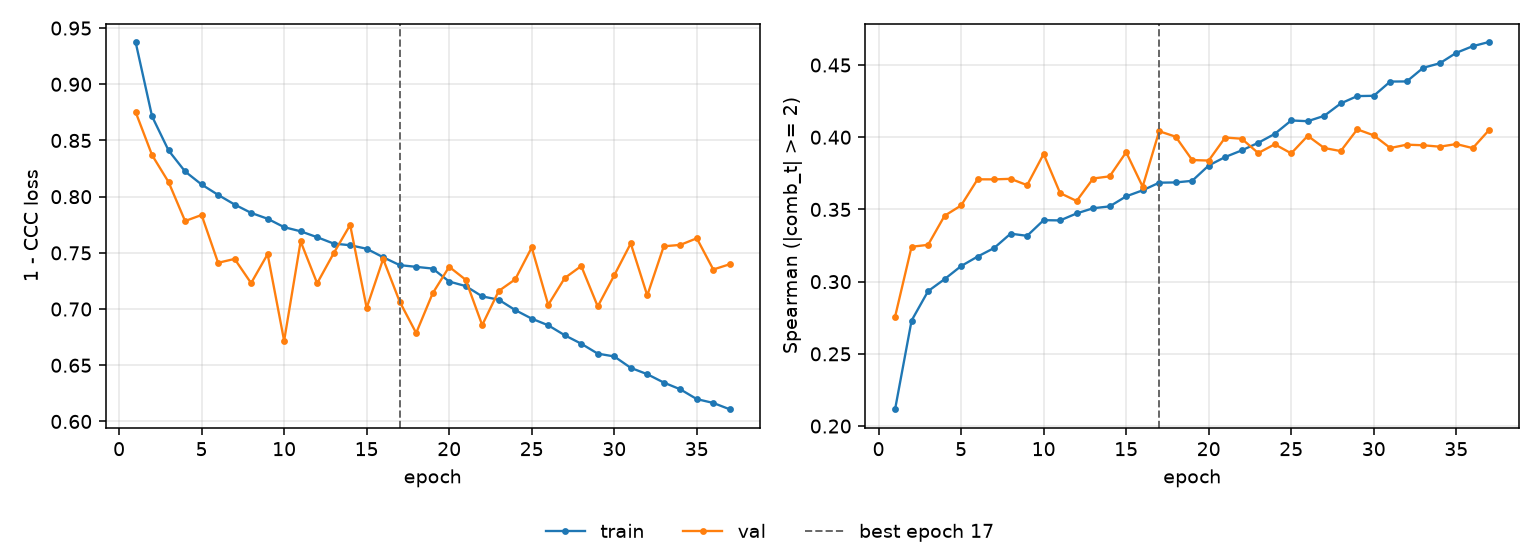

The data file committed next to this chart (first rows):
epoch, tr_loss, vl_loss, tr_sp, vl_sp, is_best
1, 0.9377, 0.8754, 0.2116, 0.2757, False
2, 0.8714, 0.837, 0.273, 0.3242, False
3, 0.8411, 0.813, 0.2934, 0.3255, False
4, 0.8224, 0.7783, 0.3017, 0.3456, False
5, 0.8108, 0.7837, 0.3108, 0.3527, False
6, 0.8016, 0.7412, 0.3174, 0.3709, False
7, 0.793, 0.7446, 0.3233, 0.3708, False
8, 0.7856, 0.7231, 0.3332, 0.3712, False
9, 0.7804, 0.7489, 0.3317, 0.3668, False
10, 0.7729, 0.6718, 0.3426, 0.3884, False
11, 0.7692, 0.7602, 0.3424, 0.3613, False
12, 0.7639, 0.7229, 0.3472, 0.3559, False
13, 0.7583, 0.7496, 0.3508, 0.3714, False
14, 0.7568, 0.7748, 0.3521, 0.3729, False
15, 0.7537, 0.701, 0.3591, 0.3896, False
16, 0.7461, 0.7446, 0.3632, 0.3658, False
17, 0.7391, 0.7067, 0.3685, 0.4042, True
18, 0.7376, 0.6787, 0.3687, 0.4004, False
19, 0.736, 0.714, 0.3698, 0.3842, False
20, 0.7245, 0.7376, 0.3804, 0.3838, False
21, 0.7205, 0.7261, 0.3863, 0.3998, False
22, 0.7113, 0.6857, 0.3909, 0.399, False
23, 0.7083, 0.7161, 0.3961, 0.389, False
24, 0.6991, 0.7264, 0.4023, 0.3951, False
25, 0.6915, 0.7548, 0.4116, 0.3888, False
26, 0.6856, 0.7037, 0.4111, 0.401, False
27, 0.6767, 0.7276, 0.4148, 0.3925, False
28, 0.6692, 0.7383, 0.4234, 0.3904, False
29, 0.6604, 0.7024, 0.4285, 0.4055, False
30, 0.6578, 0.73, 0.4287, 0.4013, False
31, 0.6477, 0.7584, 0.4385, 0.3925, False
32, 0.6421, 0.7121, 0.4386, 0.3948, False
33, 0.6346, 0.7559, 0.4481, 0.3944, False
34, 0.6286, 0.7571, 0.4512, 0.3934, False
35, 0.6199, 0.763, 0.4584, 0.3953, False
36, 0.6165, 0.7352, 0.463, 0.3925, False
37, 0.6108, 0.7399, 0.466, 0.4052, False
